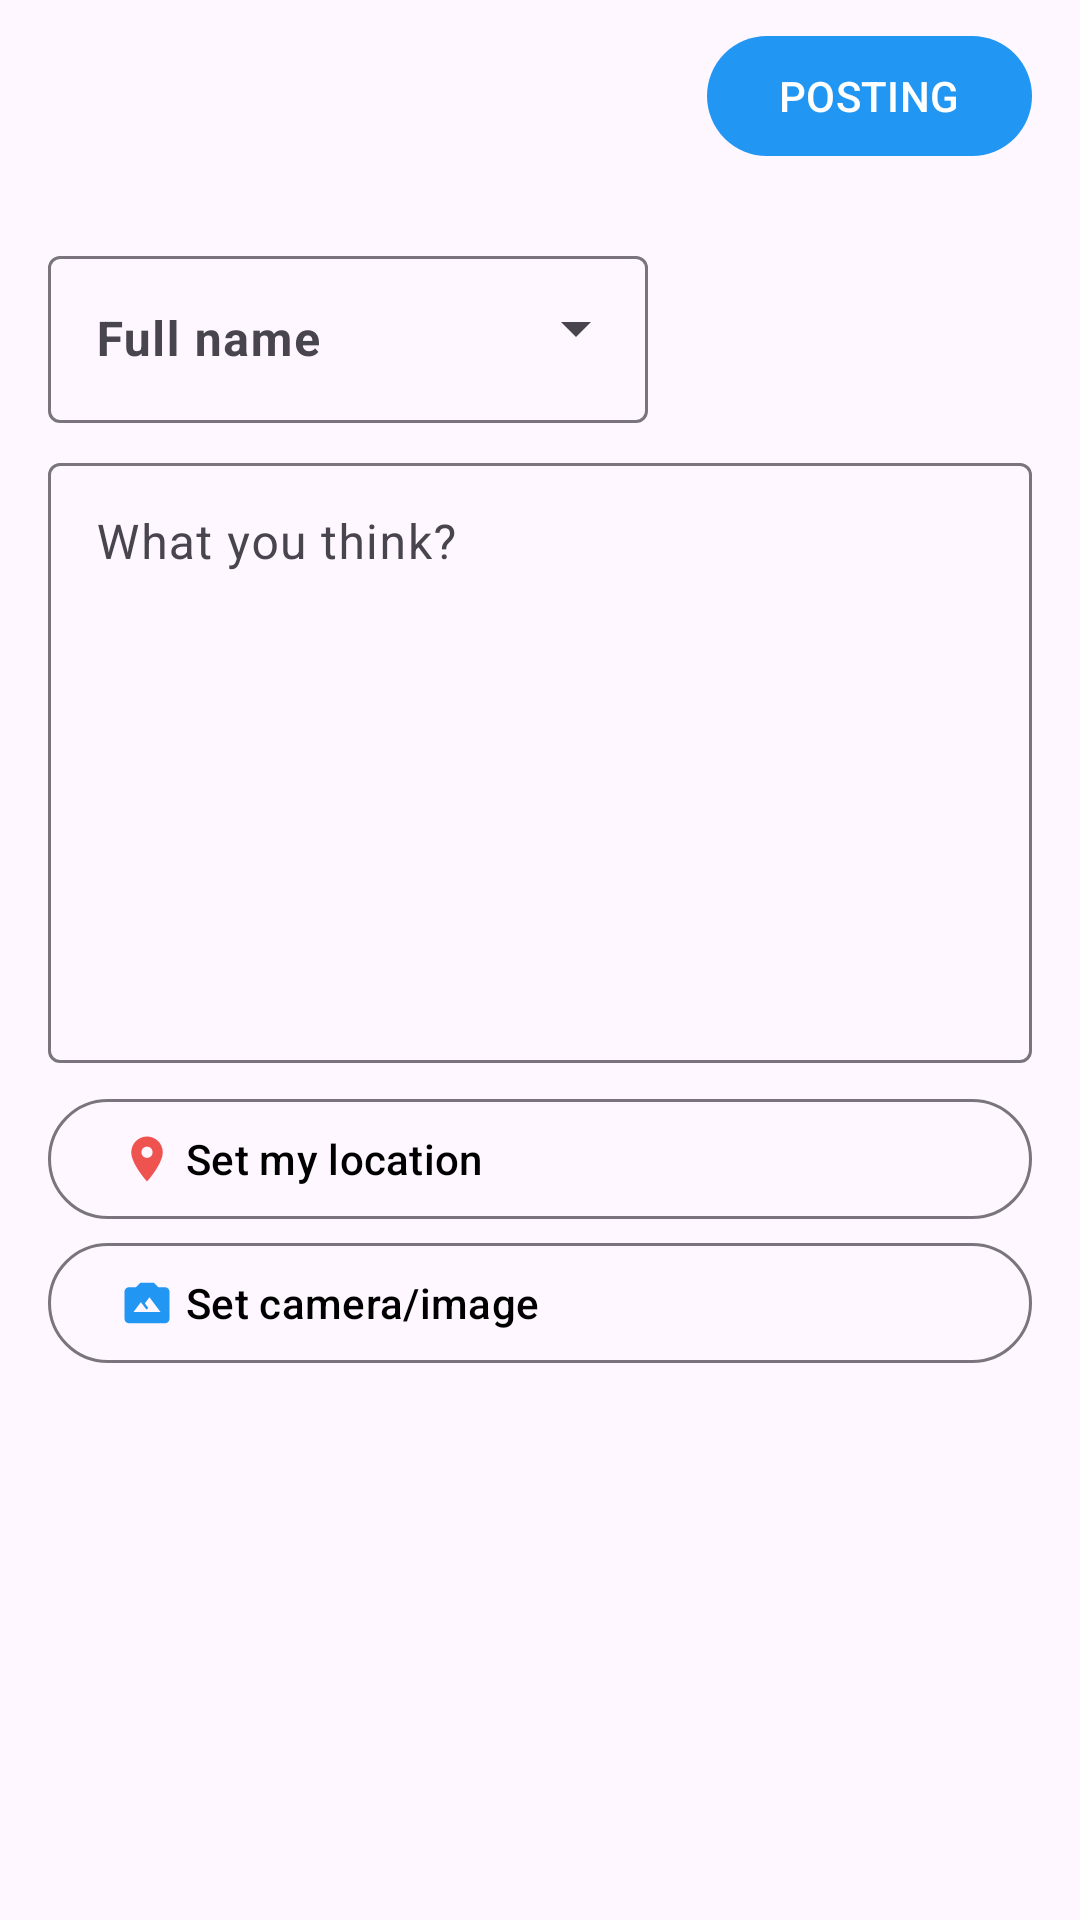

Android layout source for this screen:
<!-- AndroidManifest.xml: activity theme AppThemeMaterial.NoActionBar -->
<!-- res/layout/activity_new_story.xml -->
<?xml version="1.0" encoding="utf-8"?>
<LinearLayout xmlns:android="http://schemas.android.com/apk/res/android"
    xmlns:app="http://schemas.android.com/apk/res-auto"
    xmlns:tools="http://schemas.android.com/tools"
    android:layout_width="match_parent"
    android:layout_height="match_parent"
    android:orientation="vertical"
    tools:context=".ui.story.add.NewStoryActivity">

    <androidx.appcompat.widget.Toolbar
        android:id="@+id/toolbar"
        android:layout_width="match_parent"
        android:layout_height="wrap_content">

        <Button
            android:id="@+id/posting"
            android:layout_width="wrap_content"
            android:layout_height="wrap_content"
            android:layout_gravity="end"
            android:text="@string/post_story"
            android:layout_marginEnd="@dimen/margin_padding_size_medium"/>
    </androidx.appcompat.widget.Toolbar>

    <FrameLayout
        android:layout_width="match_parent"
        android:layout_height="match_parent">

        <ScrollView
            android:layout_width="match_parent"
            android:layout_height="wrap_content">

            <RelativeLayout
                android:layout_width="match_parent"
                android:layout_height="wrap_content"
                android:layout_marginHorizontal="@dimen/margin_padding_size_medium"
                android:layout_marginTop="@dimen/margin_padding_size_medium"
                android:paddingBottom="@dimen/margin_padding_size_large">

                <com.google.android.material.textfield.TextInputLayout
                    android:id="@+id/full_name_layout"
                    android:layout_width="wrap_content"
                    android:layout_height="wrap_content"
                    android:layout_alignParentTop="true"
                    android:layout_alignParentStart="true"
                    style="@style/Widget.Material3.TextInputLayout.OutlinedBox.ExposedDropdownMenu"
                    android:minWidth="@dimen/max_height_description">

                    <com.google.android.material.textfield.MaterialAutoCompleteTextView
                        android:id="@+id/full_name"
                        android:layout_width="wrap_content"
                        android:layout_height="wrap_content"
                        android:textStyle="bold"
                        android:textSize="@dimen/text_size_medium"
                        android:labelFor="@id/full_name_layout"
                        android:editable="false"
                        android:hint="@string/full_name" />
                </com.google.android.material.textfield.TextInputLayout>

                <com.google.android.material.textfield.TextInputLayout
                    android:id="@+id/description_layout"
                    android:layout_width="match_parent"
                    android:layout_height="wrap_content"
                    android:layout_below="@+id/full_name_layout"
                    android:layout_marginTop="@dimen/margin_padding_size_default">

                    <com.google.android.material.textfield.TextInputEditText
                        android:id="@+id/description"
                        android:layout_width="match_parent"
                        android:layout_height="match_parent"
                        android:hint="@string/what_you_think"
                        android:inputType="text|textMultiLine"
                        android:gravity="top|start"
                        android:minHeight="@dimen/max_height_description" />
                </com.google.android.material.textfield.TextInputLayout>

                <Button
                    android:id="@+id/location"
                    android:layout_width="match_parent"
                    android:layout_height="wrap_content"
                    android:layout_below="@+id/description_layout"
                    android:layout_marginTop="@dimen/margin_padding_size_default"
                    android:text="@string/my_location"
                    android:textColor="@color/black"
                    android:gravity="start|center_vertical"
                    app:icon="@drawable/ic_baseline_location_on_24"
                    app:iconTint="@color/md_red_400"
                    style="?attr/materialButtonOutlinedStyle"/>

                <ImageView
                    android:id="@+id/image"
                    android:layout_width="match_parent"
                    android:layout_height="wrap_content"
                    android:layout_marginVertical="@dimen/margin_padding_size_default"
                    android:visibility="gone"
                    android:layout_centerHorizontal="true"
                    android:layout_below="@+id/location"/>

                <Button
                    android:id="@+id/take_image"
                    style="?attr/materialButtonOutlinedStyle"
                    android:layout_width="match_parent"
                    android:layout_height="wrap_content"
                    android:layout_below="@+id/image"
                    android:gravity="start|center_vertical"
                    android:text="@string/camera_image"
                    android:textColor="@color/black"
                    app:icon="@drawable/ic_base_camera_image_24" />

                <TextView
                    android:id="@+id/error_image"
                    android:layout_width="match_parent"
                    android:layout_height="wrap_content"
                    android:layout_below="@+id/take_image"
                    android:paddingHorizontal="@dimen/margin_padding_size_medium"
                    android:textColor="@color/md_red_500"
                    android:textSize="@dimen/text_size_micro"
                    android:visibility="gone"
                    android:text="@string/fill_image"/>
            </RelativeLayout>
        </ScrollView>

        <com.rachmad.training.dicodingstoryapp.util.ui.CustomLoading
            android:id="@+id/loading"
            android:layout_width="match_parent"
            android:layout_height="match_parent"
            android:visibility="gone"/>
    </FrameLayout>
</LinearLayout>
<!-- resources referenced by this layout -->
<resources>
  <color name="black">#FF000000</color>
  <color name="md_red_400">#EF5350</color>
  <color name="md_red_500">#F44336</color>
  <dimen name="margin_padding_size_default">8dp</dimen>
  <dimen name="margin_padding_size_large">24dp</dimen>
  <dimen name="margin_padding_size_medium">16dp</dimen>
  <dimen name="max_height_description">200dp</dimen>
  <dimen name="text_size_medium">16sp</dimen>
  <dimen name="text_size_micro">12sp</dimen>
  <!-- drawable ic_base_camera_image_24 (drawable) -->
  <?xml version="1.0" encoding="utf-8"?>
  <vector xmlns:android="http://schemas.android.com/apk/res/android"
      android:height="24dp"
      android:width="24dp"
      android:viewportWidth="24"
      android:viewportHeight="24">
      <path android:fillColor="@color/md_blue_500" android:pathData="M4,5H7L9,3H15L17,5H20A2,2 0 0,1 22,7V19A2,2 0 0,1 20,21H4A2,2 0 0,1 2,19V7A2,2 0 0,1 4,5M13.09,9.45L11.05,12.18L12.6,14.25L11.73,14.91L9.27,11.64L6,16H18L13.09,9.45Z" />
  </vector>
  <!-- drawable ic_baseline_location_on_24 (drawable) -->
  <vector android:height="14dp" android:tint="@color/force_white"
      android:viewportHeight="24" android:viewportWidth="24"
      android:width="14dp" xmlns:android="http://schemas.android.com/apk/res/android">
      <path android:fillColor="@android:color/white" android:pathData="M12,2C8.13,2 5,5.13 5,9c0,5.25 7,13 7,13s7,-7.75 7,-13c0,-3.87 -3.13,-7 -7,-7zM12,11.5c-1.38,0 -2.5,-1.12 -2.5,-2.5s1.12,-2.5 2.5,-2.5 2.5,1.12 2.5,2.5 -1.12,2.5 -2.5,2.5z"/>
  </vector>
  <string name="camera_image">Set camera/image</string>
  <string name="fill_image">Fill document contain image</string>
  <string name="full_name">Full name</string>
  <string name="my_location">Set my location</string>
  <string name="post_story">POSTING</string>
  <string name="what_you_think">What you think?</string>
  <style name="AppThemeMaterial.NoActionBar" parent="Theme.DicodingStoryApp">
          <item name="windowActionBar">false</item>
          <item name="windowNoTitle">true</item>
          <item name="android:homeAsUpIndicator">@drawable/ic_baseline_arrow_back_24</item>
      </style>
  <color name="md_blue_500">#2196F3</color>
  <color name="force_white">#FFFFFFFF</color>
  <style name="Theme.DicodingStoryApp" parent="Theme.Material3.Light">
          
          <item name="colorPrimary">@color/md_blue_500</item>
          <item name="colorPrimaryVariant">@color/md_blue_700</item>
          <item name="colorOnPrimary">@color/white</item>
          
          <item name="colorSecondary">@color/teal_200</item>
          <item name="colorSecondaryVariant">@color/teal_700</item>
          <item name="colorOnSecondary">@color/black</item>
          
          <item name="android:statusBarColor">?attr/colorPrimaryVariant</item>
          <item name="android:homeAsUpIndicator">@drawable/ic_baseline_arrow_back_24</item>
          
          <item name="android:windowActivityTransitions">true</item>
          <item name="android:windowEnterTransition">@android:transition/slide_right</item>
          <item name="android:windowExitTransition">@android:transition/slide_left</item>
      </style>
  <color name="md_blue_700">#1976D2</color>
  <color name="white">#FFFFFFFF</color>
  <color name="teal_200">#FF03DAC5</color>
  <color name="teal_700">#FF018786</color>
</resources>
